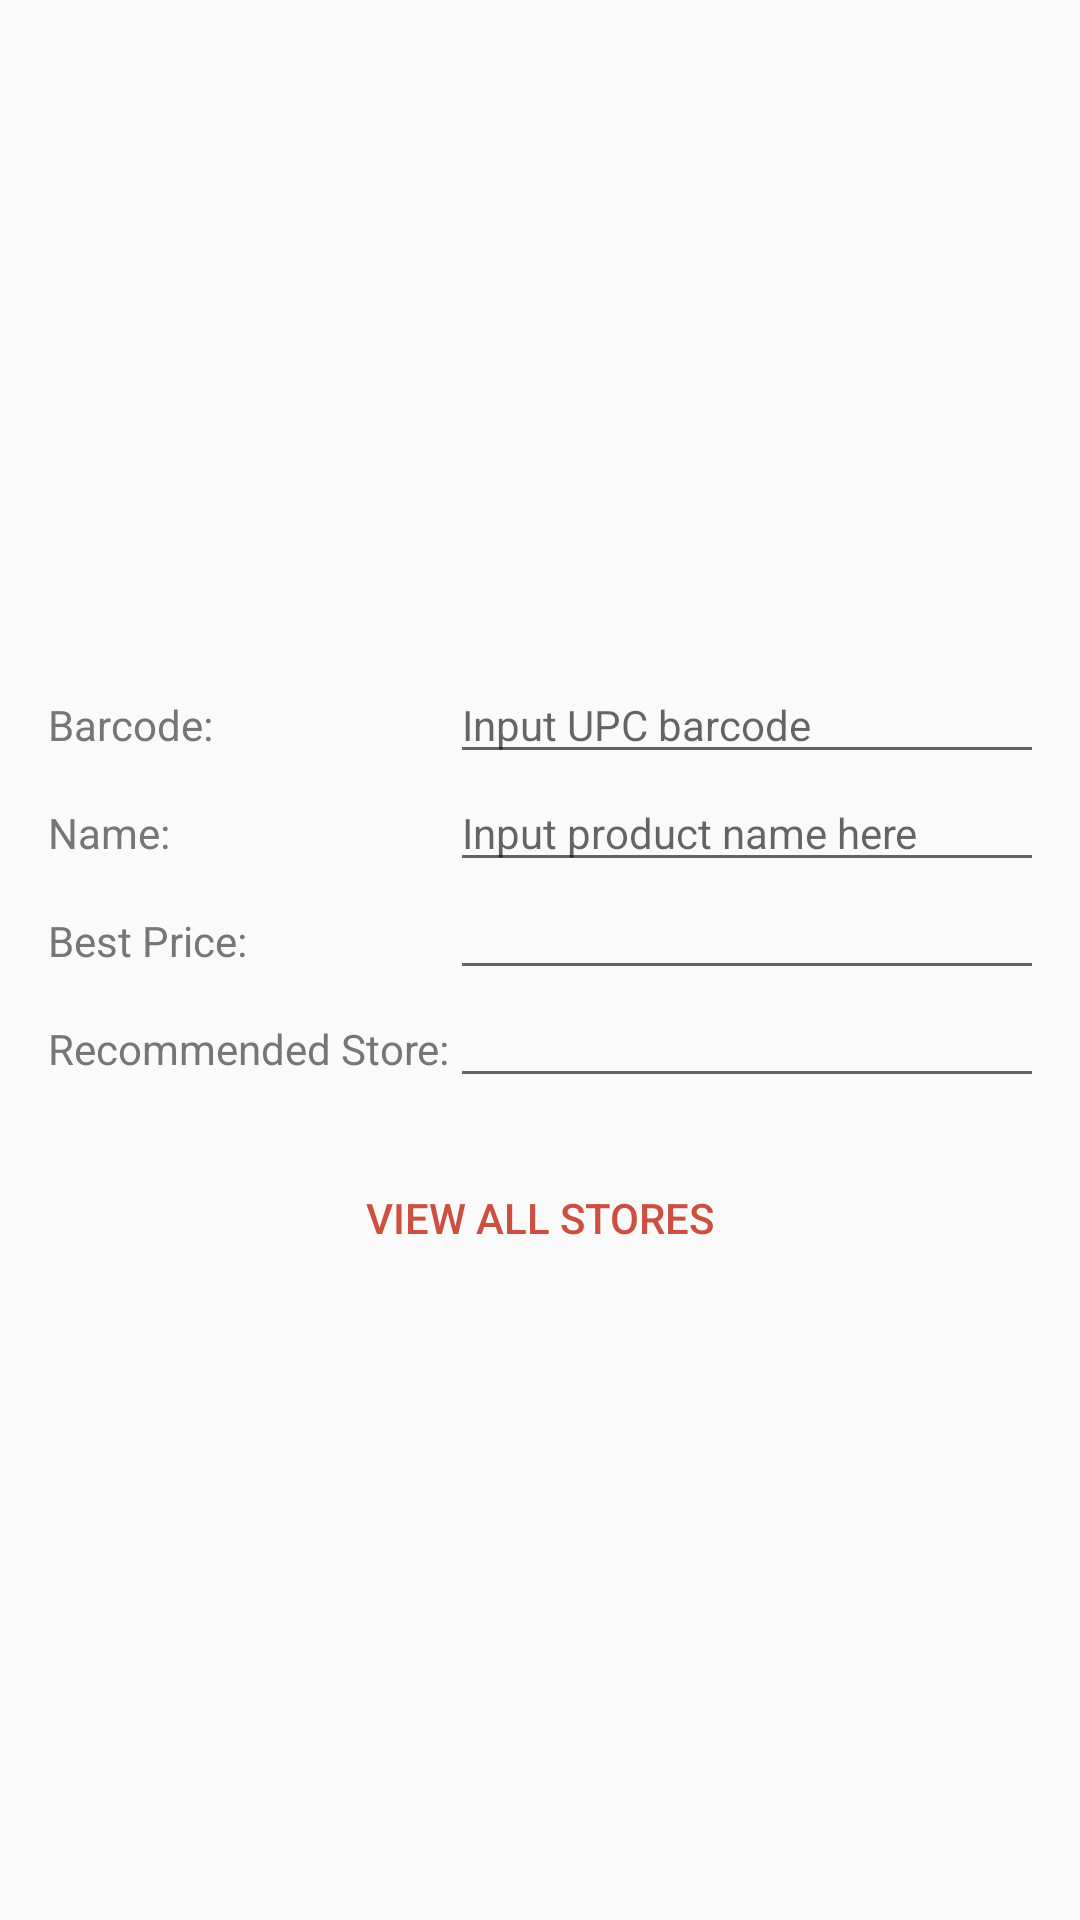

Here is an Android app screen rendered from its layout file. Give the layout XML and the strings, colors and styles it references.
<!-- AndroidManifest.xml: application theme AppTheme -->
<!-- res/layout/activity_display_item.xml -->
<?xml version="1.0" encoding="utf-8"?>
<android.support.constraint.ConstraintLayout xmlns:android="http://schemas.android.com/apk/res/android"
    xmlns:app="http://schemas.android.com/apk/res-auto"
    xmlns:tools="http://schemas.android.com/tools"
    android:layout_width="match_parent"
    android:layout_height="match_parent"
    tools:context=".DisplayItem">

    <LinearLayout
        android:id="@+id/linearLayout"
        android:layout_width="wrap_content"
        android:layout_height="wrap_content"
        android:layout_gravity="top"
        android:layout_marginTop="16dp"
        android:orientation="vertical"
        app:layout_constraintTop_toTopOf="parent">

        <ImageView
            android:id="@+id/imageView"
            android:layout_width="match_parent"
            android:layout_height="190dp"
            android:contentDescription="@string/todo"
            tools:srcCompat="@tools:sample/backgrounds/scenic[4]" />
    </LinearLayout>

    <TableLayout
        android:id="@+id/tableLayout"
        android:layout_width="0dp"
        android:layout_height="wrap_content"
        android:layout_marginStart="16dp"
        android:layout_marginTop="16dp"
        android:layout_marginEnd="16dp"
        app:layout_constraintEnd_toEndOf="parent"
        app:layout_constraintStart_toStartOf="parent"
        app:layout_constraintTop_toBottomOf="@+id/linearLayout">

        <TableRow
            android:layout_width="match_parent"
            android:layout_height="match_parent">

            <TextView
                android:id="@+id/textView2"
                android:layout_width="80dp"
                android:layout_height="wrap_content"
                android:text="@string/upc"
                android:textSize="14sp" />

            <EditText
                android:id="@+id/edt_dis_upc"
                android:layout_width="299dp"
                android:layout_height="wrap_content"
                android:ems="10"
                android:hint="@string/input_upc_code"
                android:inputType="textPersonName"
                android:textSize="14sp" />
        </TableRow>

        <TableRow
            android:layout_width="match_parent"
            android:layout_height="match_parent">

            <TextView
                android:id="@+id/textView4"
                android:layout_width="80dp"
                android:layout_height="wrap_content"
                android:text="@string/name"
                android:textSize="14sp" />

            <EditText
                android:id="@+id/editText3"
                android:layout_width="299dp"
                android:layout_height="wrap_content"
                android:ems="10"
                android:hint="@string/input_product_name_here"
                android:inputType="textPersonName"
                android:textSize="14sp" />
        </TableRow>

        <TableRow
            android:layout_width="match_parent"
            android:layout_height="match_parent">

            <TextView
                android:id="@+id/textView5"
                android:layout_width="80dp"
                android:layout_height="wrap_content"
                android:text="@string/best_price"
                android:textSize="14sp" />

            <EditText
                android:id="@+id/editText7"
                android:layout_width="299dp"
                android:layout_height="wrap_content"
                android:ems="10"
                android:inputType="textPersonName"
                android:textSize="14sp" />

        </TableRow>

        <TableRow
            android:layout_width="match_parent"
            android:layout_height="match_parent">

            <TextView
                android:id="@+id/textView7"
                android:layout_width="wrap_content"
                android:layout_height="wrap_content"
                android:text="@string/recommended_store" />

            <EditText
                android:id="@+id/editText8"
                android:layout_width="299dp"
                android:layout_height="wrap_content"
                android:ems="10"
                android:inputType="textPersonName"
                android:textSize="14sp" />
        </TableRow>
    </TableLayout>

    <LinearLayout
        android:layout_width="wrap_content"
        android:layout_height="wrap_content"
        android:layout_marginStart="16dp"
        android:layout_marginTop="16dp"
        android:layout_marginEnd="16dp"
        android:orientation="vertical"
        app:layout_constraintEnd_toEndOf="parent"
        app:layout_constraintStart_toStartOf="parent"
        app:layout_constraintTop_toBottomOf="@+id/tableLayout">

        <LinearLayout
            android:layout_width="match_parent"
            android:layout_height="match_parent"
            android:orientation="vertical">


        </LinearLayout>

        <LinearLayout
            android:layout_width="match_parent"
            android:layout_height="wrap_content"
            android:orientation="vertical">

            <Button
                android:id="@+id/display_store"
                android:layout_width="match_parent"
                android:layout_height="wrap_content"
                android:background="?android:attr/windowBackgroundFallback"
                android:text="@string/view_all_stores"
                android:textAlignment="viewStart"
                android:textColor="@color/colorAccent" />

        </LinearLayout>
    </LinearLayout>
</android.support.constraint.ConstraintLayout>
<!-- resources referenced by this layout -->
<resources>
  <color name="colorAccent">#cc4f41</color>
  <string name="best_price">Best Price:</string>
  <string name="input_product_name_here">Input product name here</string>
  <string name="input_upc_code">Input UPC barcode</string>
  <string name="name">Name:</string>
  <string name="recommended_store">Recommended Store:</string>
  <string name="todo">TODO</string>
  <string name="upc">Barcode:</string>
  <string name="view_all_stores">View All Stores</string>
  <style name="AppTheme" parent="Theme.AppCompat.Light.DarkActionBar">
          
          <item name="colorPrimary">@color/colorPrimary</item>
          <item name="colorPrimaryDark">@color/colorPrimaryDark</item>
          <item name="colorAccent">@color/colorAccent</item>
          <item name="android:textViewStyle">@style/MyTextViewStyle</item>
      </style>
  <color name="colorPrimary">#cc4f41</color>
  <color name="colorPrimaryDark">#a93d2b</color>
  <style name="MyTextViewStyle" parent="android:Widget.TextView">
          <item name="android:textColor">@color/colorHintText</item>
      </style>
  <color name="colorHintText">#767676</color>
</resources>
